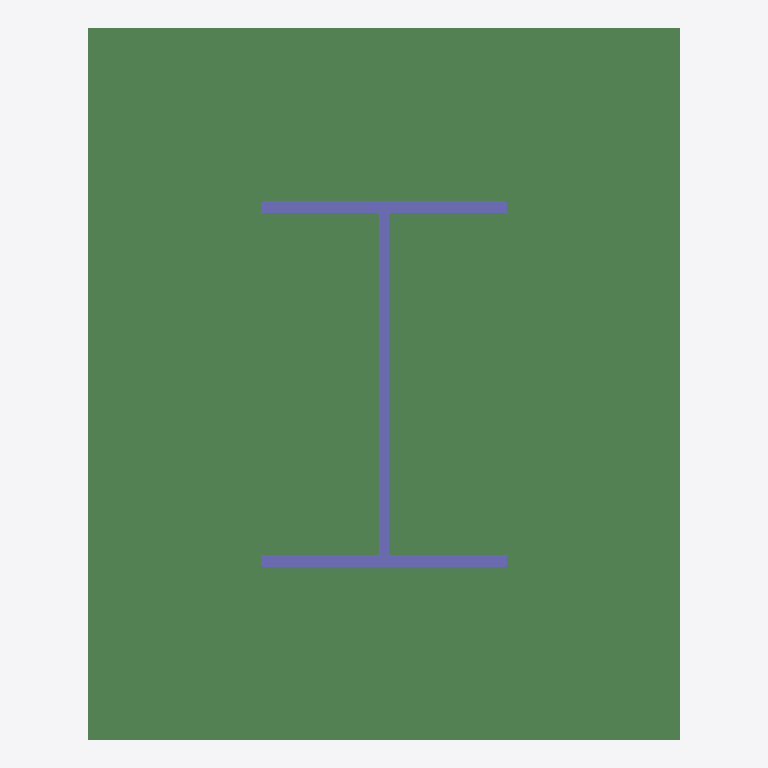
Plan cut of the same IFC building model at storey 'Undefined' (level 0.00 m, cut at 1.40 m), seen from above with north up, elements coloured by IFC class (only those large enough to see are counted): 1 beam (green), 1 column (violet). Cut surfaces are drawn darker.
Extent 0.2 m × 0.3 m × 3.2 m (x, y, z). Storeys (1): Undefined at 0.00 m. Elements (7): 3 IfcMechanicalFastener, 2 IfcPlate, 1 IfcBeam, 1 IfcColumn.

HEADER;
FILE_DESCRIPTION(('ViewDefinition[CoordinationView_V2.0, QuantityTakeOffAddOnView]','ExchangeRequirement[Structural, SurfaceGeometry]','Option [BaseQuantities:On]','Option [GridExport:Off]','Option [Assemblies:On]','Option [Bolts:On]','Option [Rebars:On]','Option [PourObjects:Off]','Option [Welds:Off]','Option [SurfaceTreatments:Off]','Option [LocationBy:0]','[4 more]'),'2;1');
FILE_NAME('PM.101.ifc','2026-11-25T15:58:01',('RENOVAREP\\Carlos.Silva'),('Structural Designer'),'IFC Database version: Work','Tekla Structures 2021 Service Pack 7, IFC Export','');
FILE_SCHEMA(('IFC2X3'));
ENDSEC;
DATA;
#36=IFCPROJECT('3ZPkiY4kf2DAwExMLIBFu1',#5,'GALPÃO VALPARAÍSO-GO',$,$,$,$,(#11),#35);
#38=IFCSITE('3ooKIlHDv4t8bko0dktpDo',#5,'Undefined',$,$,#37,$,$,.ELEMENT.,$,$,$,$,$);
#41=IFCBUILDING('3rGidMv1908Q9QUQp9BLeI',#5,'Undefined',$,$,#40,$,$,.ELEMENT.,$,$,#39);
#43=IFCBUILDINGSTOREY('3R9fLVE2z8CRcvU9IVJymA',#5,'Undefined',$,$,#42,$,$,.ELEMENT.,0.0);
#213=IFCBEAM('2ZXCOecDz6bAMf_bXR0oGp',#44,'CHAPA','PLT12X240','PLT12X240',#177,#212,'IDa384c628-98df-4694-a5a9-fa585b032433');
#1200=IFCCOLUMN('3ehOBt2HD4w9Y9YpYjAEUE',#44,'PILAR METÁLICO','W150X13','W150X13',#1124,#1199,'W107');
ENDSEC;
